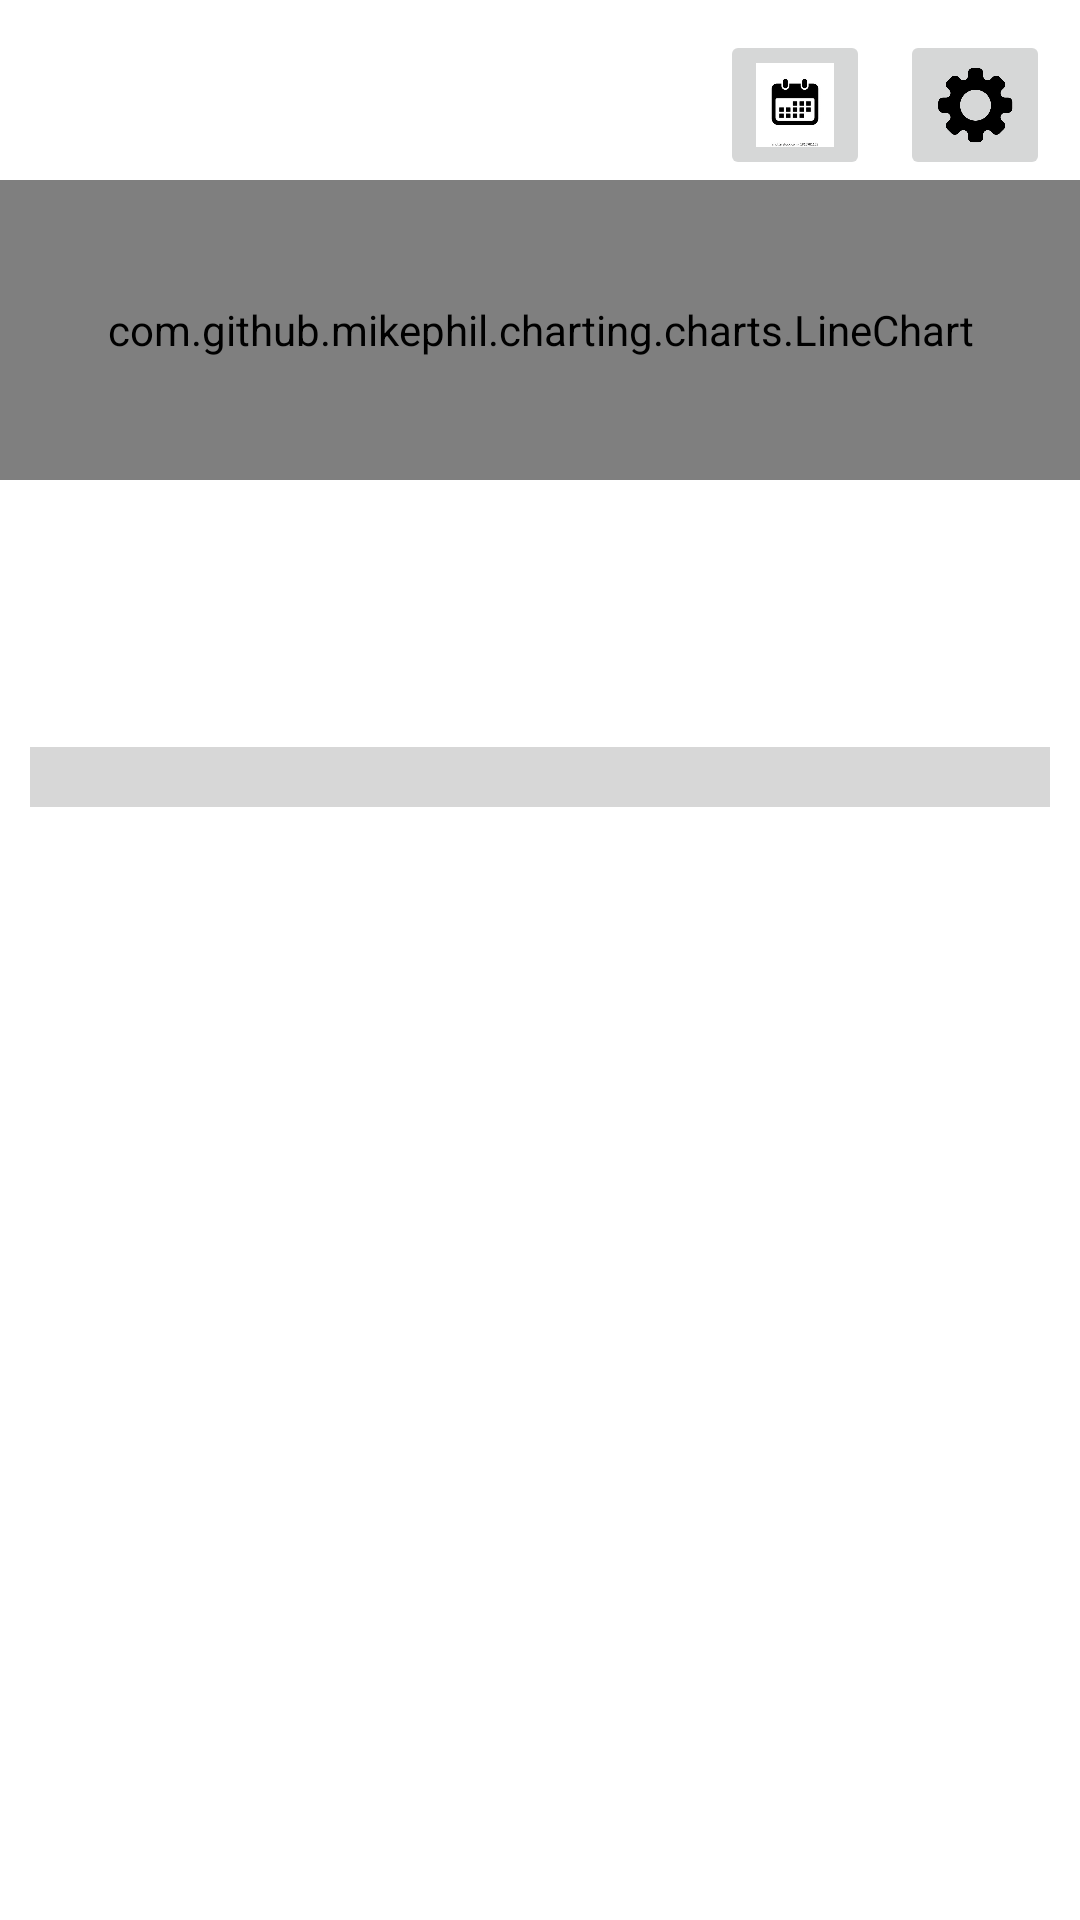

Reconstruct the res/layout file that produces this screen, plus the resources it refers to.
<!-- AndroidManifest.xml: application theme Theme.UV -->
<!-- res/layout/activity_main.xml -->
<?xml version="1.0" encoding="utf-8"?>

<androidx.constraintlayout.widget.ConstraintLayout xmlns:android="http://schemas.android.com/apk/res/android"
    xmlns:app="http://schemas.android.com/apk/res-auto"
    xmlns:tools="http://schemas.android.com/tools"
    android:layout_width="match_parent"
    android:layout_height="match_parent"
    tools:context=".MainActivity">

    <androidx.constraintlayout.widget.Guideline
        android:id="@+id/vertical_guideline"
        android:layout_width="wrap_content"
        android:layout_height="wrap_content"
        android:layout_marginBottom="731dp"
        android:orientation="vertical"
        app:layout_constraintGuide_percent="0.5" />

    <androidx.constraintlayout.widget.Guideline
        android:id="@+id/horizontal_guideline0"
        android:layout_width="wrap_content"
        android:layout_height="wrap_content"
        android:layout_marginEnd="411dp"
        android:orientation="horizontal"
        app:layout_constraintGuide_percent="0.5" />

    <androidx.constraintlayout.widget.Guideline
        android:id="@+id/horizontal_guideline1"
        android:layout_width="wrap_content"
        android:layout_height="wrap_content"
        android:layout_marginEnd="411dp"
        android:orientation="horizontal"
        app:layout_constraintGuide_percent="0.25" />


    <com.github.mikephil.charting.charts.LineChart
        android:id="@+id/activity_main_linechart"
        android:layout_width="match_parent"
        android:layout_height="100dp"
        app:layout_constraintBottom_toBottomOf="@id/horizontal_guideline1"
        app:layout_constraintStart_toStartOf="@id/vertical_guideline"
        app:layout_constraintEnd_toEndOf="@id/vertical_guideline" />

    <TextView
        android:id="@+id/currentUV"
        android:layout_width="wrap_content"
        android:layout_height="wrap_content"
        android:layout_marginTop="24dp"
        android:textSize="32sp"
        android:text="@string/currentUV"
        app:layout_constraintTop_toBottomOf="@id/activity_main_linechart"
        app:layout_constraintStart_toStartOf="@id/vertical_guideline"
        app:layout_constraintEnd_toEndOf="@id/vertical_guideline" />


    <ProgressBar
        android:id="@+id/progressBar"
        style="?android:attr/progressBarStyleHorizontal"
        android:layout_width="match_parent"
        android:layout_height="wrap_content"
        android:scaleY="5"
        android:layout_marginTop="24dp"
        android:layout_marginStart="10dp"
        android:layout_marginEnd="10dp"
        app:layout_constraintTop_toBottomOf="@id/currentUV"
        app:layout_constraintStart_toStartOf="parent"
        app:layout_constraintEnd_toEndOf="parent" />

    <TextView
        android:id="@+id/timeLeft"
        android:layout_width="wrap_content"
        android:layout_height="wrap_content"
        android:layout_marginTop="24dp"
        android:textSize="32sp"
        android:text="@string/timeLeft"
        app:layout_constraintTop_toBottomOf="@id/progressBar"
        app:layout_constraintStart_toStartOf="@id/vertical_guideline"
        app:layout_constraintEnd_toEndOf="@id/vertical_guideline" />

    <ImageButton
        android:id="@+id/calendarButton"
        android:layout_width="50dp"
        android:layout_height="50dp"
        android:layout_marginTop="10dp"
        android:layout_marginEnd="10dp"
        android:src="@drawable/calendar"
        android:scaleType="fitCenter"
        app:layout_constraintTop_toTopOf="parent"
        app:layout_constraintEnd_toStartOf="@id/settingsButton" />

    <ImageButton
        android:id="@+id/settingsButton"
        android:layout_width="50dp"
        android:layout_height="50dp"
        android:layout_marginTop="10dp"
        android:layout_marginEnd="10dp"
        android:src="@drawable/settings"
        android:scaleType="fitCenter"
        app:layout_constraintTop_toTopOf="parent"
        app:layout_constraintEnd_toEndOf="parent" />


</androidx.constraintlayout.widget.ConstraintLayout>
<!-- resources referenced by this layout -->
<resources>
  <!-- drawable calendar: jpg bitmap (drawable, 8460 bytes) -->
  <!-- drawable settings: jpg bitmap (drawable, 9560 bytes) -->
  <string name="currentUV" />
  <string name="timeLeft" />
  <style name="Theme.UV" parent="Theme.MaterialComponents.DayNight.DarkActionBar">
          
          <item name="colorPrimary">@color/blue</item>
          <item name="colorPrimaryVariant">@color/purple_blue</item>
          <item name="colorOnPrimary">@color/white</item>
          
          <item name="colorSecondary">@color/pink</item>
          <item name="colorSecondaryVariant">@color/pink_purple</item>
          <item name="colorOnSecondary">@color/black</item>
          
          <item name="android:statusBarColor" tools:targetApi="l">?attr/colorPrimaryVariant</item>
          
      </style>
  <color name="blue">#FF4361EE</color>
  <color name="purple_blue">#FF3F37C9</color>
  <color name="white">#FFFFFFFF</color>
  <color name="pink">#FFF72585</color>
  <color name="pink_purple">#FFB5179E</color>
  <color name="black">#FF000000</color>
</resources>
